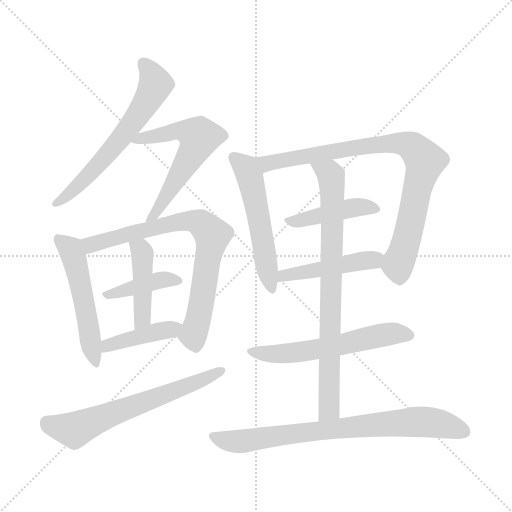
t = 0.00 s
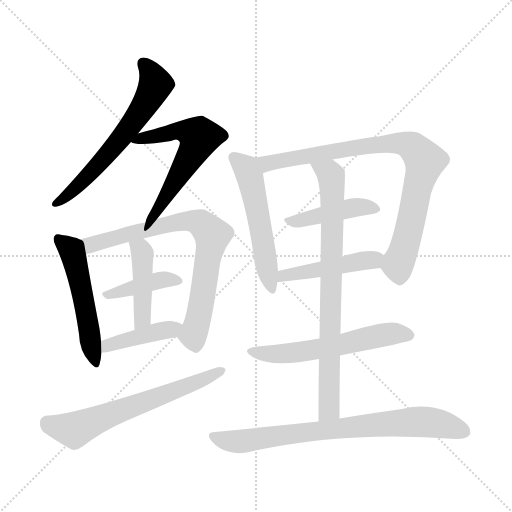
t = 2.17 s
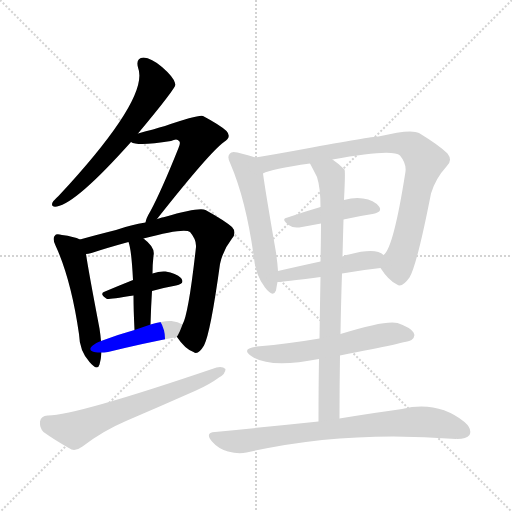
t = 4.35 s
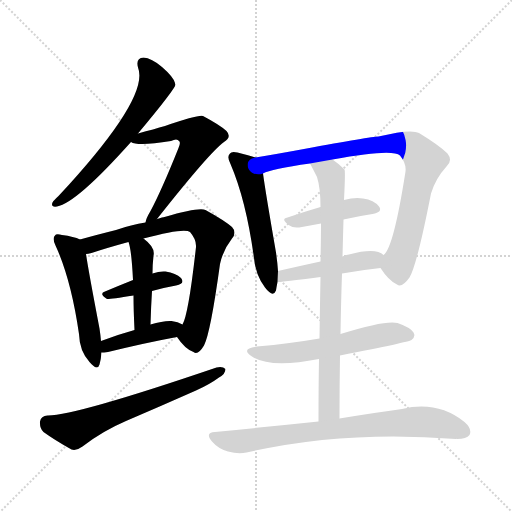
t = 6.52 s
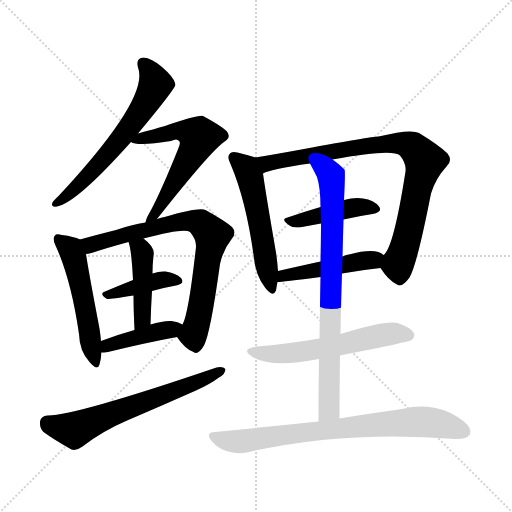
t = 8.69 s
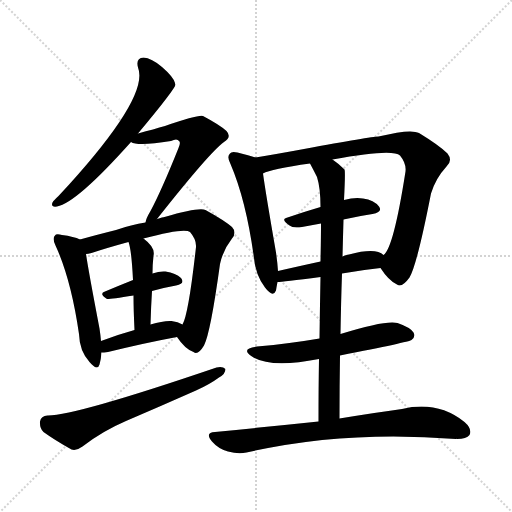
t = 10.87 s

The animated SVG that drew these frames (rendered in a browser with its animation timeline set to each time). Animation: 15 CSS @keyframes rules; one cycle of 10.87 s.

<svg version="1.1" viewBox="0 0 1024 1024" xmlns="http://www.w3.org/2000/svg">
  <g stroke="lightgray" stroke-dasharray="1,1" stroke-width="1" transform="scale(4, 4)">
    <line x1="0" y1="0" x2="256" y2="256"></line>
    <line x1="256" y1="0" x2="0" y2="256"></line>
    <line x1="128" y1="0" x2="128" y2="256"></line>
    <line x1="0" y1="128" x2="256" y2="128"></line>
  </g>
<g transform="scale(1, -1) translate(0, -900)">
   <style type="text/css">
    @keyframes keyframes0 {
      from {
       stroke: blue;
       stroke-dashoffset: 616;
       stroke-width: 128;
       }
       67% {
       animation-timing-function: step-end;
       stroke: blue;
       stroke-dashoffset: 0;
       stroke-width: 128;
       }
       to {
       stroke: black;
       stroke-width: 1024;
       }
       }
       #make-me-a-hanzi-animation-0 {
         animation: keyframes0 0.751302s both;
         animation-delay: 0.000000s;
         animation-timing-function: linear;
       }
    @keyframes keyframes1 {
      from {
       stroke: blue;
       stroke-dashoffset: 589;
       stroke-width: 128;
       }
       66% {
       animation-timing-function: step-end;
       stroke: blue;
       stroke-dashoffset: 0;
       stroke-width: 128;
       }
       to {
       stroke: black;
       stroke-width: 1024;
       }
       }
       #make-me-a-hanzi-animation-1 {
         animation: keyframes1 0.729329s both;
         animation-delay: 0.751302s;
         animation-timing-function: linear;
       }
    @keyframes keyframes2 {
      from {
       stroke: blue;
       stroke-dashoffset: 518;
       stroke-width: 128;
       }
       63% {
       animation-timing-function: step-end;
       stroke: blue;
       stroke-dashoffset: 0;
       stroke-width: 128;
       }
       to {
       stroke: black;
       stroke-width: 1024;
       }
       }
       #make-me-a-hanzi-animation-2 {
         animation: keyframes2 0.671549s both;
         animation-delay: 1.480632s;
         animation-timing-function: linear;
       }
    @keyframes keyframes3 {
      from {
       stroke: blue;
       stroke-dashoffset: 753;
       stroke-width: 128;
       }
       71% {
       animation-timing-function: step-end;
       stroke: blue;
       stroke-dashoffset: 0;
       stroke-width: 128;
       }
       to {
       stroke: black;
       stroke-width: 1024;
       }
       }
       #make-me-a-hanzi-animation-3 {
         animation: keyframes3 0.862793s both;
         animation-delay: 2.152181s;
         animation-timing-function: linear;
       }
    @keyframes keyframes4 {
      from {
       stroke: blue;
       stroke-dashoffset: 399;
       stroke-width: 128;
       }
       56% {
       animation-timing-function: step-end;
       stroke: blue;
       stroke-dashoffset: 0;
       stroke-width: 128;
       }
       to {
       stroke: black;
       stroke-width: 1024;
       }
       }
       #make-me-a-hanzi-animation-4 {
         animation: keyframes4 0.574707s both;
         animation-delay: 3.014974s;
         animation-timing-function: linear;
       }
    @keyframes keyframes5 {
      from {
       stroke: blue;
       stroke-dashoffset: 434;
       stroke-width: 128;
       }
       59% {
       animation-timing-function: step-end;
       stroke: blue;
       stroke-dashoffset: 0;
       stroke-width: 128;
       }
       to {
       stroke: black;
       stroke-width: 1024;
       }
       }
       #make-me-a-hanzi-animation-5 {
         animation: keyframes5 0.603190s both;
         animation-delay: 3.589681s;
         animation-timing-function: linear;
       }
    @keyframes keyframes6 {
      from {
       stroke: blue;
       stroke-dashoffset: 412;
       stroke-width: 128;
       }
       57% {
       animation-timing-function: step-end;
       stroke: blue;
       stroke-dashoffset: 0;
       stroke-width: 128;
       }
       to {
       stroke: black;
       stroke-width: 1024;
       }
       }
       #make-me-a-hanzi-animation-6 {
         animation: keyframes6 0.585286s both;
         animation-delay: 4.192871s;
         animation-timing-function: linear;
       }
    @keyframes keyframes7 {
      from {
       stroke: blue;
       stroke-dashoffset: 632;
       stroke-width: 128;
       }
       67% {
       animation-timing-function: step-end;
       stroke: blue;
       stroke-dashoffset: 0;
       stroke-width: 128;
       }
       to {
       stroke: black;
       stroke-width: 1024;
       }
       }
       #make-me-a-hanzi-animation-7 {
         animation: keyframes7 0.764323s both;
         animation-delay: 4.778158s;
         animation-timing-function: linear;
       }
    @keyframes keyframes8 {
      from {
       stroke: blue;
       stroke-dashoffset: 532;
       stroke-width: 128;
       }
       63% {
       animation-timing-function: step-end;
       stroke: blue;
       stroke-dashoffset: 0;
       stroke-width: 128;
       }
       to {
       stroke: black;
       stroke-width: 1024;
       }
       }
       #make-me-a-hanzi-animation-8 {
         animation: keyframes8 0.682943s both;
         animation-delay: 5.542480s;
         animation-timing-function: linear;
       }
    @keyframes keyframes9 {
      from {
       stroke: blue;
       stroke-dashoffset: 844;
       stroke-width: 128;
       }
       73% {
       animation-timing-function: step-end;
       stroke: blue;
       stroke-dashoffset: 0;
       stroke-width: 128;
       }
       to {
       stroke: black;
       stroke-width: 1024;
       }
       }
       #make-me-a-hanzi-animation-9 {
         animation: keyframes9 0.936849s both;
         animation-delay: 6.225423s;
         animation-timing-function: linear;
       }
    @keyframes keyframes10 {
      from {
       stroke: blue;
       stroke-dashoffset: 432;
       stroke-width: 128;
       }
       58% {
       animation-timing-function: step-end;
       stroke: blue;
       stroke-dashoffset: 0;
       stroke-width: 128;
       }
       to {
       stroke: black;
       stroke-width: 1024;
       }
       }
       #make-me-a-hanzi-animation-10 {
         animation: keyframes10 0.601562s both;
         animation-delay: 7.162272s;
         animation-timing-function: linear;
       }
    @keyframes keyframes11 {
      from {
       stroke: blue;
       stroke-dashoffset: 464;
       stroke-width: 128;
       }
       60% {
       animation-timing-function: step-end;
       stroke: blue;
       stroke-dashoffset: 0;
       stroke-width: 128;
       }
       to {
       stroke: black;
       stroke-width: 1024;
       }
       }
       #make-me-a-hanzi-animation-11 {
         animation: keyframes11 0.627604s both;
         animation-delay: 7.763835s;
         animation-timing-function: linear;
       }
    @keyframes keyframes12 {
      from {
       stroke: blue;
       stroke-dashoffset: 785;
       stroke-width: 128;
       }
       72% {
       animation-timing-function: step-end;
       stroke: blue;
       stroke-dashoffset: 0;
       stroke-width: 128;
       }
       to {
       stroke: black;
       stroke-width: 1024;
       }
       }
       #make-me-a-hanzi-animation-12 {
         animation: keyframes12 0.888835s both;
         animation-delay: 8.391439s;
         animation-timing-function: linear;
       }
    @keyframes keyframes13 {
      from {
       stroke: blue;
       stroke-dashoffset: 572;
       stroke-width: 128;
       }
       65% {
       animation-timing-function: step-end;
       stroke: blue;
       stroke-dashoffset: 0;
       stroke-width: 128;
       }
       to {
       stroke: black;
       stroke-width: 1024;
       }
       }
       #make-me-a-hanzi-animation-13 {
         animation: keyframes13 0.715495s both;
         animation-delay: 9.280273s;
         animation-timing-function: linear;
       }
    @keyframes keyframes14 {
      from {
       stroke: blue;
       stroke-dashoffset: 763;
       stroke-width: 128;
       }
       71% {
       animation-timing-function: step-end;
       stroke: blue;
       stroke-dashoffset: 0;
       stroke-width: 128;
       }
       to {
       stroke: black;
       stroke-width: 1024;
       }
       }
       #make-me-a-hanzi-animation-14 {
         animation: keyframes14 0.870931s both;
         animation-delay: 9.995768s;
         animation-timing-function: linear;
       }
</style>
<path d="M 276.0 633.0 Q 351.0 723.0 351.0 731.0 Q 350.0 732.0 350.0 734.0 Q 347.0 746.0 324.0 766.0 Q 303.0 784.0 287.0 785.0 Q 271.0 784.0 276.0 765.0 Q 300.0 705.0 117.0 508.0 Q 107.0 499.0 105.0 495.0 Q 101.0 485.0 114.0 487.0 Q 153.0 494.0 262.0 616.0 L 276.0 633.0 Z" fill="lightgray"></path> 
<path d="M 314.0 462.0 Q 419.0 595.0 448.0 616.0 Q 464.0 626.0 453.0 638.0 Q 440.0 650.0 406.0 668.0 Q 397.0 671.0 330.0 648.0 Q 309.0 642.0 276.0 633.0 C 247.0 625.0 240.0 623.0 262.0 616.0 Q 275.0 607.0 342.0 618.0 Q 354.0 624.0 358.0 618.0 Q 362.0 615.0 357.0 604.0 Q 323.0 519.0 301.0 478.0 Q 292.0 463.0 291.0 455.0 C 282.0 426.0 295.0 438.0 314.0 462.0 Z" fill="lightgray"></path> 
<path d="M 160.0 421.0 Q 148.0 427.0 124.0 430.0 Q 112.0 433.0 110.0 429.0 Q 104.0 423.0 111.0 409.0 Q 142.0 342.0 158.0 232.0 Q 159.0 198.0 179.0 176.0 Q 195.0 157.0 199.0 171.0 Q 202.0 181.0 203.0 195.0 L 202.0 218.0 Q 201.0 230.0 199.0 243.0 Q 177.0 358.0 172.0 392.0 C 168.0 418.0 168.0 418.0 160.0 421.0 Z" fill="lightgray"></path> 
<path d="M 354.0 226.0 Q 370.0 202.0 387.0 196.0 Q 396.0 189.0 408.0 209.0 Q 421.0 234.0 440.0 372.0 Q 446.0 400.0 464.0 423.0 Q 474.0 435.0 464.0 446.0 Q 449.0 459.0 411.0 480.0 Q 398.0 486.0 329.0 466.0 Q 326.0 466.0 314.0 462.0 L 291.0 455.0 Q 263.0 451.0 232.0 440.0 Q 192.0 430.0 160.0 421.0 C 131.0 413.0 143.0 385.0 172.0 392.0 Q 176.0 392.0 183.0 394.0 Q 213.0 404.0 257.0 416.0 L 287.0 423.0 Q 369.0 445.0 380.0 436.0 Q 393.0 421.0 392.0 406.0 Q 377.0 271.0 365.0 251.0 C 355.0 224.0 353.0 228.0 354.0 226.0 Z" fill="lightgray"></path> 
<path d="M 304.0 318.0 Q 329.0 325.0 352.0 329.0 Q 371.0 333.0 362.0 344.0 Q 352.0 354.0 331.0 357.0 Q 319.0 358.0 305.0 353.0 L 266.0 340.0 Q 236.0 328.0 210.0 317.0 Q 197.0 313.0 214.0 302.0 Q 217.0 301.0 267.0 309.0 L 304.0 318.0 Z" fill="lightgray"></path> 
<path d="M 301.0 251.0 Q 302.0 287.0 304.0 318.0 L 305.0 353.0 Q 305.0 371.0 307.0 389.0 Q 311.0 405.0 287.0 423.0 C 264.0 442.0 248.0 445.0 257.0 416.0 Q 263.0 401.0 266.0 340.0 L 267.0 309.0 Q 267.0 281.0 269.0 240.0 C 270.0 210.0 300.0 221.0 301.0 251.0 Z" fill="lightgray"></path> 
<path d="M 203.0 195.0 Q 207.0 195.0 216.0 196.0 Q 294.0 215.0 354.0 226.0 C 383.0 231.0 391.0 236.0 365.0 251.0 Q 356.0 257.0 343.0 258.0 Q 327.0 259.0 301.0 251.0 L 269.0 240.0 Q 233.0 230.0 202.0 218.0 C 174.0 207.0 173.0 194.0 203.0 195.0 Z" fill="lightgray"></path> 
<path d="M 95.0 69.0 Q 82.0 68.0 80.0 57.0 Q 79.0 44.0 87.0 36.0 Q 109.0 20.0 143.0 1.0 Q 153.0 -2.0 165.0 7.0 Q 205.0 38.0 252.0 58.0 Q 322.0 88.0 392.0 119.0 Q 419.0 131.0 438.0 145.0 Q 451.0 152.0 451.0 162.0 Q 445.0 168.0 433.0 165.0 Q 148.0 68.0 95.0 69.0 Z" fill="lightgray"></path> 
<path d="M 511.0 585.0 Q 499.0 589.0 475.0 595.0 Q 463.0 598.0 460.0 593.0 Q 453.0 587.0 461.0 572.0 Q 492.0 500.0 508.0 384.0 Q 511.0 350.0 530.0 325.0 Q 546.0 304.0 552.0 319.0 Q 553.0 326.0 555.0 336.0 L 556.0 358.0 Q 555.0 374.0 552.0 395.0 Q 531.0 516.0 526.0 553.0 C 522.0 582.0 522.0 582.0 511.0 585.0 Z" fill="lightgray"></path> 
<path d="M 761.0 364.0 Q 777.0 339.0 794.0 331.0 Q 804.0 324.0 819.0 345.0 Q 834.0 370.0 862.0 513.0 Q 871.0 543.0 893.0 567.0 Q 906.0 579.0 895.0 593.0 Q 879.0 609.0 838.0 634.0 Q 822.0 643.0 757.0 627.0 Q 742.0 627.0 608.0 602.0 Q 554.0 592.0 511.0 585.0 C 481.0 580.0 498.0 543.0 526.0 553.0 Q 542.0 562.0 620.0 573.0 L 665.0 581.0 Q 785.0 603.0 800.0 589.0 Q 813.0 573.0 811.0 557.0 Q 787.0 403.0 767.0 390.0 C 755.0 372.0 755.0 372.0 761.0 364.0 Z" fill="lightgray"></path> 
<path d="M 687.0 461.0 Q 718.0 468.0 745.0 472.0 Q 766.0 476.0 758.0 487.0 Q 748.0 500.0 726.0 503.0 Q 710.0 506.0 688.0 500.0 L 641.0 486.0 Q 607.0 476.0 575.0 465.0 Q 560.0 462.0 579.0 449.0 Q 586.0 443.0 604.0 446.0 Q 623.0 450.0 642.0 453.0 L 687.0 461.0 Z" fill="lightgray"></path> 
<path d="M 684.0 353.0 Q 723.0 360.0 761.0 364.0 C 791.0 367.0 792.0 373.0 767.0 390.0 Q 752.0 405.0 698.0 391.0 Q 691.0 390.0 685.0 387.0 L 641.0 377.0 Q 595.0 367.0 556.0 358.0 C 527.0 351.0 525.0 334.0 555.0 336.0 Q 564.0 336.0 641.0 346.0 L 684.0 353.0 Z" fill="lightgray"></path> 
<path d="M 679.0 63.0 Q 679.0 129.0 680.0 189.0 L 681.0 232.0 Q 682.0 296.0 684.0 353.0 L 685.0 387.0 Q 686.0 426.0 687.0 461.0 L 688.0 500.0 Q 691.0 557.0 689.0 561.0 Q 677.0 573.0 665.0 581.0 C 641.0 599.0 606.0 600.0 620.0 573.0 Q 627.0 560.0 634.0 546.0 Q 641.0 524.0 641.0 486.0 L 642.0 453.0 Q 642.0 426.0 641.0 377.0 L 641.0 346.0 Q 640.0 295.0 639.0 223.0 L 638.0 182.0 Q 637.0 127.0 637.0 57.0 C 637.0 27.0 679.0 33.0 679.0 63.0 Z" fill="lightgray"></path> 
<path d="M 680.0 189.0 Q 818.0 216.0 823.0 220.0 Q 832.0 227.0 827.0 235.0 Q 821.0 245.0 795.0 254.0 Q 771.0 260.0 681.0 232.0 L 639.0 223.0 Q 581.0 213.0 514.0 207.0 Q 480.0 203.0 504.0 187.0 Q 540.0 163.0 638.0 182.0 L 680.0 189.0 Z" fill="lightgray"></path> 
<path d="M 637.0 57.0 Q 541.0 47.0 430.0 36.0 Q 409.0 35.0 424.0 17.0 Q 437.0 2.0 456.0 -3.0 Q 477.0 -9.0 493.0 -5.0 Q 689.0 40.0 912.0 22.0 Q 912.0 23.0 914.0 22.0 Q 933.0 22.0 939.0 30.0 Q 945.0 42.0 929.0 56.0 Q 875.0 99.0 804.0 82.0 Q 752.0 75.0 679.0 63.0 L 637.0 57.0 Z" fill="lightgray"></path> 
      <clipPath id="make-me-a-hanzi-clip-0">
      <path d="M 276.0 633.0 Q 351.0 723.0 351.0 731.0 Q 350.0 732.0 350.0 734.0 Q 347.0 746.0 324.0 766.0 Q 303.0 784.0 287.0 785.0 Q 271.0 784.0 276.0 765.0 Q 300.0 705.0 117.0 508.0 Q 107.0 499.0 105.0 495.0 Q 101.0 485.0 114.0 487.0 Q 153.0 494.0 262.0 616.0 L 276.0 633.0 Z" fill="lightgray"></path>
      </clipPath>
      <path clip-path="url(#make-me-a-hanzi-clip-0)" d="M 287.0 772.0 L 311.0 733.0 L 283.0 678.0 L 197.0 570.0 L 112.0 494.0 " fill="none" id="make-me-a-hanzi-animation-0" stroke-dasharray="488 976" stroke-linecap="round"></path>

      <clipPath id="make-me-a-hanzi-clip-1">
      <path d="M 314.0 462.0 Q 419.0 595.0 448.0 616.0 Q 464.0 626.0 453.0 638.0 Q 440.0 650.0 406.0 668.0 Q 397.0 671.0 330.0 648.0 Q 309.0 642.0 276.0 633.0 C 247.0 625.0 240.0 623.0 262.0 616.0 Q 275.0 607.0 342.0 618.0 Q 354.0 624.0 358.0 618.0 Q 362.0 615.0 357.0 604.0 Q 323.0 519.0 301.0 478.0 Q 292.0 463.0 291.0 455.0 C 282.0 426.0 295.0 438.0 314.0 462.0 Z" fill="lightgray"></path>
      </clipPath>
      <path clip-path="url(#make-me-a-hanzi-clip-1)" d="M 267.0 619.0 L 329.0 630.0 L 347.0 639.0 L 371.0 638.0 L 398.0 624.0 L 316.0 477.0 L 296.0 459.0 " fill="none" id="make-me-a-hanzi-animation-1" stroke-dasharray="461 922" stroke-linecap="round"></path>

      <clipPath id="make-me-a-hanzi-clip-2">
      <path d="M 160.0 421.0 Q 148.0 427.0 124.0 430.0 Q 112.0 433.0 110.0 429.0 Q 104.0 423.0 111.0 409.0 Q 142.0 342.0 158.0 232.0 Q 159.0 198.0 179.0 176.0 Q 195.0 157.0 199.0 171.0 Q 202.0 181.0 203.0 195.0 L 202.0 218.0 Q 201.0 230.0 199.0 243.0 Q 177.0 358.0 172.0 392.0 C 168.0 418.0 168.0 418.0 160.0 421.0 Z" fill="lightgray"></path>
      </clipPath>
      <path clip-path="url(#make-me-a-hanzi-clip-2)" d="M 118.0 422.0 L 147.0 388.0 L 174.0 272.0 L 189.0 175.0 " fill="none" id="make-me-a-hanzi-animation-2" stroke-dasharray="390 780" stroke-linecap="round"></path>

      <clipPath id="make-me-a-hanzi-clip-3">
      <path d="M 354.0 226.0 Q 370.0 202.0 387.0 196.0 Q 396.0 189.0 408.0 209.0 Q 421.0 234.0 440.0 372.0 Q 446.0 400.0 464.0 423.0 Q 474.0 435.0 464.0 446.0 Q 449.0 459.0 411.0 480.0 Q 398.0 486.0 329.0 466.0 Q 326.0 466.0 314.0 462.0 L 291.0 455.0 Q 263.0 451.0 232.0 440.0 Q 192.0 430.0 160.0 421.0 C 131.0 413.0 143.0 385.0 172.0 392.0 Q 176.0 392.0 183.0 394.0 Q 213.0 404.0 257.0 416.0 L 287.0 423.0 Q 369.0 445.0 380.0 436.0 Q 393.0 421.0 392.0 406.0 Q 377.0 271.0 365.0 251.0 C 355.0 224.0 353.0 228.0 354.0 226.0 Z" fill="lightgray"></path>
      </clipPath>
      <path clip-path="url(#make-me-a-hanzi-clip-3)" d="M 168.0 416.0 L 184.0 411.0 L 364.0 458.0 L 393.0 457.0 L 419.0 438.0 L 424.0 420.0 L 398.0 267.0 L 386.0 230.0 L 392.0 211.0 " fill="none" id="make-me-a-hanzi-animation-3" stroke-dasharray="625 1250" stroke-linecap="round"></path>

      <clipPath id="make-me-a-hanzi-clip-4">
      <path d="M 304.0 318.0 Q 329.0 325.0 352.0 329.0 Q 371.0 333.0 362.0 344.0 Q 352.0 354.0 331.0 357.0 Q 319.0 358.0 305.0 353.0 L 266.0 340.0 Q 236.0 328.0 210.0 317.0 Q 197.0 313.0 214.0 302.0 Q 217.0 301.0 267.0 309.0 L 304.0 318.0 Z" fill="lightgray"></path>
      </clipPath>
      <path clip-path="url(#make-me-a-hanzi-clip-4)" d="M 216.0 311.0 L 325.0 341.0 L 355.0 338.0 " fill="none" id="make-me-a-hanzi-animation-4" stroke-dasharray="271 542" stroke-linecap="round"></path>

      <clipPath id="make-me-a-hanzi-clip-5">
      <path d="M 301.0 251.0 Q 302.0 287.0 304.0 318.0 L 305.0 353.0 Q 305.0 371.0 307.0 389.0 Q 311.0 405.0 287.0 423.0 C 264.0 442.0 248.0 445.0 257.0 416.0 Q 263.0 401.0 266.0 340.0 L 267.0 309.0 Q 267.0 281.0 269.0 240.0 C 270.0 210.0 300.0 221.0 301.0 251.0 Z" fill="lightgray"></path>
      </clipPath>
      <path clip-path="url(#make-me-a-hanzi-clip-5)" d="M 265.0 414.0 L 282.0 401.0 L 285.0 385.0 L 285.0 273.0 L 272.0 248.0 " fill="none" id="make-me-a-hanzi-animation-5" stroke-dasharray="306 612" stroke-linecap="round"></path>

      <clipPath id="make-me-a-hanzi-clip-6">
      <path d="M 203.0 195.0 Q 207.0 195.0 216.0 196.0 Q 294.0 215.0 354.0 226.0 C 383.0 231.0 391.0 236.0 365.0 251.0 Q 356.0 257.0 343.0 258.0 Q 327.0 259.0 301.0 251.0 L 269.0 240.0 Q 233.0 230.0 202.0 218.0 C 174.0 207.0 173.0 194.0 203.0 195.0 Z" fill="lightgray"></path>
      </clipPath>
      <path clip-path="url(#make-me-a-hanzi-clip-6)" d="M 209.0 201.0 L 225.0 213.0 L 357.0 247.0 " fill="none" id="make-me-a-hanzi-animation-6" stroke-dasharray="284 568" stroke-linecap="round"></path>

      <clipPath id="make-me-a-hanzi-clip-7">
      <path d="M 95.0 69.0 Q 82.0 68.0 80.0 57.0 Q 79.0 44.0 87.0 36.0 Q 109.0 20.0 143.0 1.0 Q 153.0 -2.0 165.0 7.0 Q 205.0 38.0 252.0 58.0 Q 322.0 88.0 392.0 119.0 Q 419.0 131.0 438.0 145.0 Q 451.0 152.0 451.0 162.0 Q 445.0 168.0 433.0 165.0 Q 148.0 68.0 95.0 69.0 Z" fill="lightgray"></path>
      </clipPath>
      <path clip-path="url(#make-me-a-hanzi-clip-7)" d="M 94.0 55.0 L 149.0 40.0 L 445.0 159.0 " fill="none" id="make-me-a-hanzi-animation-7" stroke-dasharray="504 1008" stroke-linecap="round"></path>

      <clipPath id="make-me-a-hanzi-clip-8">
      <path d="M 511.0 585.0 Q 499.0 589.0 475.0 595.0 Q 463.0 598.0 460.0 593.0 Q 453.0 587.0 461.0 572.0 Q 492.0 500.0 508.0 384.0 Q 511.0 350.0 530.0 325.0 Q 546.0 304.0 552.0 319.0 Q 553.0 326.0 555.0 336.0 L 556.0 358.0 Q 555.0 374.0 552.0 395.0 Q 531.0 516.0 526.0 553.0 C 522.0 582.0 522.0 582.0 511.0 585.0 Z" fill="lightgray"></path>
      </clipPath>
      <path clip-path="url(#make-me-a-hanzi-clip-8)" d="M 469.0 585.0 L 489.0 567.0 L 500.0 546.0 L 542.0 325.0 " fill="none" id="make-me-a-hanzi-animation-8" stroke-dasharray="404 808" stroke-linecap="round"></path>

      <clipPath id="make-me-a-hanzi-clip-9">
      <path d="M 761.0 364.0 Q 777.0 339.0 794.0 331.0 Q 804.0 324.0 819.0 345.0 Q 834.0 370.0 862.0 513.0 Q 871.0 543.0 893.0 567.0 Q 906.0 579.0 895.0 593.0 Q 879.0 609.0 838.0 634.0 Q 822.0 643.0 757.0 627.0 Q 742.0 627.0 608.0 602.0 Q 554.0 592.0 511.0 585.0 C 481.0 580.0 498.0 543.0 526.0 553.0 Q 542.0 562.0 620.0 573.0 L 665.0 581.0 Q 785.0 603.0 800.0 589.0 Q 813.0 573.0 811.0 557.0 Q 787.0 403.0 767.0 390.0 C 755.0 372.0 755.0 372.0 761.0 364.0 Z" fill="lightgray"></path>
      </clipPath>
      <path clip-path="url(#make-me-a-hanzi-clip-9)" d="M 518.0 582.0 L 534.0 573.0 L 772.0 613.0 L 825.0 607.0 L 850.0 578.0 L 837.0 539.0 L 819.0 440.0 L 795.0 371.0 L 800.0 350.0 " fill="none" id="make-me-a-hanzi-animation-9" stroke-dasharray="716 1432" stroke-linecap="round"></path>

      <clipPath id="make-me-a-hanzi-clip-10">
      <path d="M 687.0 461.0 Q 718.0 468.0 745.0 472.0 Q 766.0 476.0 758.0 487.0 Q 748.0 500.0 726.0 503.0 Q 710.0 506.0 688.0 500.0 L 641.0 486.0 Q 607.0 476.0 575.0 465.0 Q 560.0 462.0 579.0 449.0 Q 586.0 443.0 604.0 446.0 Q 623.0 450.0 642.0 453.0 L 687.0 461.0 Z" fill="lightgray"></path>
      </clipPath>
      <path clip-path="url(#make-me-a-hanzi-clip-10)" d="M 576.0 457.0 L 699.0 484.0 L 749.0 482.0 " fill="none" id="make-me-a-hanzi-animation-10" stroke-dasharray="304 608" stroke-linecap="round"></path>

      <clipPath id="make-me-a-hanzi-clip-11">
      <path d="M 684.0 353.0 Q 723.0 360.0 761.0 364.0 C 791.0 367.0 792.0 373.0 767.0 390.0 Q 752.0 405.0 698.0 391.0 Q 691.0 390.0 685.0 387.0 L 641.0 377.0 Q 595.0 367.0 556.0 358.0 C 527.0 351.0 525.0 334.0 555.0 336.0 Q 564.0 336.0 641.0 346.0 L 684.0 353.0 Z" fill="lightgray"></path>
      </clipPath>
      <path clip-path="url(#make-me-a-hanzi-clip-11)" d="M 557.0 341.0 L 578.0 352.0 L 628.0 357.0 L 759.0 385.0 " fill="none" id="make-me-a-hanzi-animation-11" stroke-dasharray="336 672" stroke-linecap="round"></path>

      <clipPath id="make-me-a-hanzi-clip-12">
      <path d="M 679.0 63.0 Q 679.0 129.0 680.0 189.0 L 681.0 232.0 Q 682.0 296.0 684.0 353.0 L 685.0 387.0 Q 686.0 426.0 687.0 461.0 L 688.0 500.0 Q 691.0 557.0 689.0 561.0 Q 677.0 573.0 665.0 581.0 C 641.0 599.0 606.0 600.0 620.0 573.0 Q 627.0 560.0 634.0 546.0 Q 641.0 524.0 641.0 486.0 L 642.0 453.0 Q 642.0 426.0 641.0 377.0 L 641.0 346.0 Q 640.0 295.0 639.0 223.0 L 638.0 182.0 Q 637.0 127.0 637.0 57.0 C 637.0 27.0 679.0 33.0 679.0 63.0 Z" fill="lightgray"></path>
      </clipPath>
      <path clip-path="url(#make-me-a-hanzi-clip-12)" d="M 628.0 569.0 L 659.0 554.0 L 665.0 514.0 L 659.0 88.0 L 656.0 77.0 L 643.0 66.0 " fill="none" id="make-me-a-hanzi-animation-12" stroke-dasharray="657 1314" stroke-linecap="round"></path>

      <clipPath id="make-me-a-hanzi-clip-13">
      <path d="M 680.0 189.0 Q 818.0 216.0 823.0 220.0 Q 832.0 227.0 827.0 235.0 Q 821.0 245.0 795.0 254.0 Q 771.0 260.0 681.0 232.0 L 639.0 223.0 Q 581.0 213.0 514.0 207.0 Q 480.0 203.0 504.0 187.0 Q 540.0 163.0 638.0 182.0 L 680.0 189.0 Z" fill="lightgray"></path>
      </clipPath>
      <path clip-path="url(#make-me-a-hanzi-clip-13)" d="M 506.0 198.0 L 532.0 192.0 L 587.0 194.0 L 689.0 210.0 L 776.0 232.0 L 817.0 230.0 " fill="none" id="make-me-a-hanzi-animation-13" stroke-dasharray="444 888" stroke-linecap="round"></path>

      <clipPath id="make-me-a-hanzi-clip-14">
      <path d="M 637.0 57.0 Q 541.0 47.0 430.0 36.0 Q 409.0 35.0 424.0 17.0 Q 437.0 2.0 456.0 -3.0 Q 477.0 -9.0 493.0 -5.0 Q 689.0 40.0 912.0 22.0 Q 912.0 23.0 914.0 22.0 Q 933.0 22.0 939.0 30.0 Q 945.0 42.0 929.0 56.0 Q 875.0 99.0 804.0 82.0 Q 752.0 75.0 679.0 63.0 L 637.0 57.0 Z" fill="lightgray"></path>
      </clipPath>
      <path clip-path="url(#make-me-a-hanzi-clip-14)" d="M 427.0 26.0 L 477.0 17.0 L 832.0 57.0 L 883.0 52.0 L 928.0 37.0 " fill="none" id="make-me-a-hanzi-animation-14" stroke-dasharray="635 1270" stroke-linecap="round"></path>

</g>
</svg>
